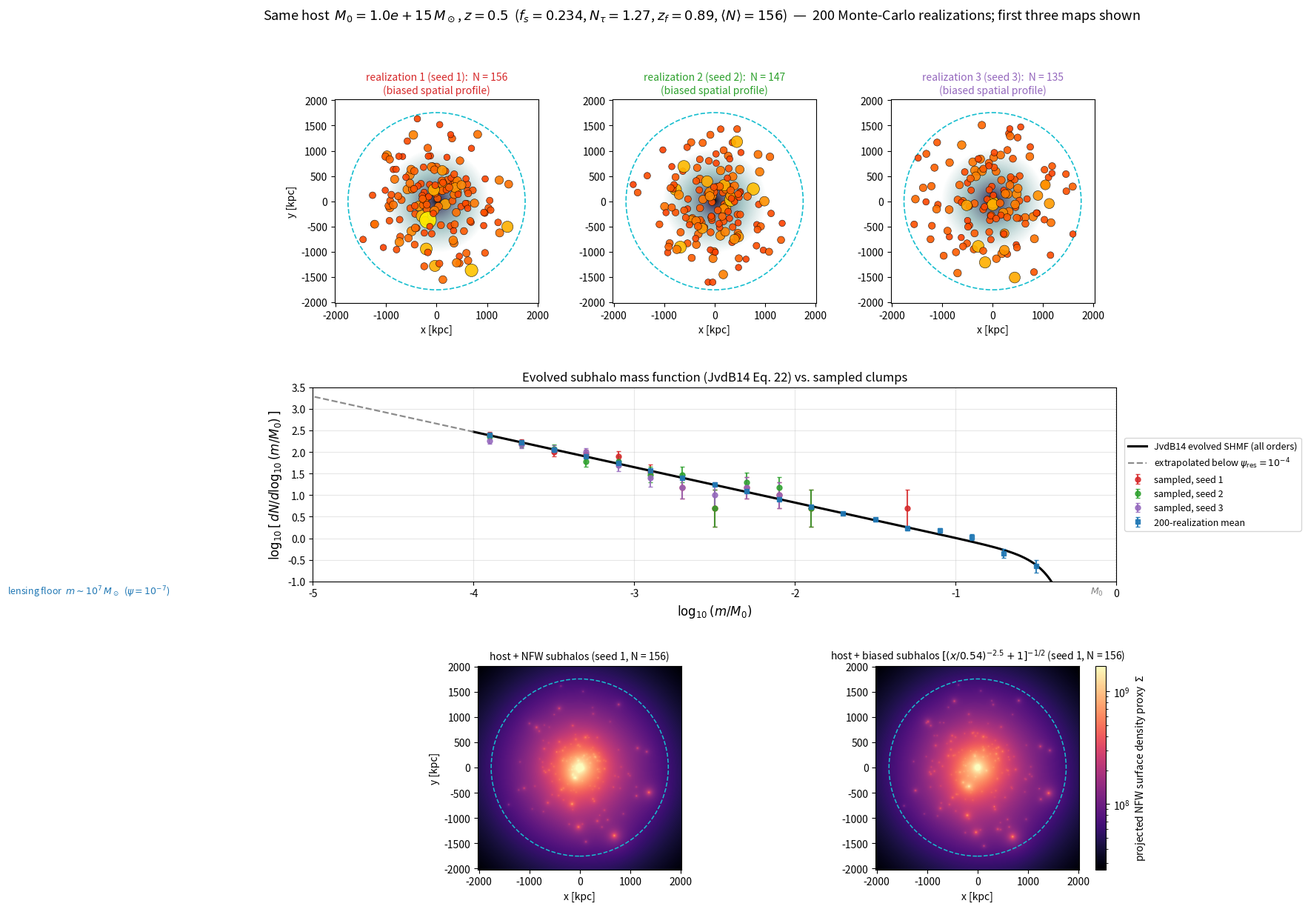

Source code (Python): (Note: this script raises an exception after producing the figure.)
"""
One host halo + its evolved subhalo population, drawn and plotted.

Physics lifted from the papers in papers/misc (no memory):
  - Evolved SHMF: Jiang & van den Bosch 2014 (1403.6827), Eq. (22):
        dN/dln(psi) = gamma * psi^alpha * exp(-beta * psi^omega),   psi = m/M0
    all-orders best fit: alpha = -0.82, (beta, omega) = (50, 4).
  - Normalization gamma from subhalo mass fraction fs, Eq. (23), psi_res = 1e-4.
  - fs from halo 'dynamical age' Ntau, Eq. (26): fs = 0.3563/Ntau^0.6 - 0.075.
  - Ntau, Eq. (24), uses tau_dyn (Eq. 2, Bryan & Norman 1998 Delta_vir) and the
    formation redshift zform from the Giocoli+2012 model, Eq. (25).

Spatial placement is the spec's first-pass proxy (subhalos trace the host NFW;
sec 2b). Concentration is a field c(M,z) (Duffy+2008) used for host and clumps.

This is a standalone sanity render -- it does NOT touch the C++ pipeline.
"""
import numpy as np
import matplotlib.pyplot as plt
from matplotlib.colors import LogNorm
from scipy.special import gamma as Gamma, gammaincc
from scipy.integrate import quad
from scipy.optimize import brentq

# ---------------------------------------------------------------- cosmology
# matches the project (python/diagnostics.py, python_bindings.cpp defaults)
Om, OL = 0.315, 0.685
sigma8, ns, h = 0.811, 0.965, 0.674
rho_crit0 = 277.394 * h**2          # Msun / kpc^3  (code's internal constant)
rho_m0    = Om * rho_crit0          # mean matter density today, Msun/kpc^3
H0_inv_Gyr = 9.778 / h              # 1/H0 in Gyr

def E(z):  return np.sqrt(Om*(1+z)**3 + OL)
def Omz(z): return Om*(1+z)**3 / E(z)**2

def Dvir(z):                         # Bryan & Norman 1998, wrt critical density
    d = Omz(z) - 1.0
    return 18*np.pi**2 + 82*d - 39*d**2

def growth(z):                       # linear growth D(z), normalized D(0)=1
    integ = lambda zp: (1+zp)/E(zp)**3
    num, _ = quad(integ, z, np.inf)
    den, _ = quad(integ, 0, np.inf)
    return (E(z)*num) / (E(0)*den)

def lookback_Gyr(z):                 # lookback time to redshift z
    val, _ = quad(lambda zp: 1.0/((1+zp)*E(zp)), 0, z)
    return H0_inv_Gyr * val

def tau_dyn_Gyr(z):                  # JvdB14 Eq. (2): dynamical time
    return 1.628/h * (Dvir(z)/178.0)**(-0.5) * (E(z))**(-1.0)

# ----------------------------------------------- mass variance sigma(M)
# Eisenstein & Hu 1998 no-wiggle transfer function -> P(k) -> sigma(R)
def T_EH98(k):                       # k in 1/Mpc (physical), no-wiggle form
    Ob = 0.0493
    theta = 2.728/2.7
    Omh2, Obh2 = Om*h*h, Ob*h*h
    s = 44.5*np.log(9.83/Omh2) / np.sqrt(1+10*Obh2**0.75)   # sound horizon, Mpc
    alpha_g = 1 - 0.328*np.log(431*Omh2)*Ob/Om + 0.38*np.log(22.3*Omh2)*(Ob/Om)**2
    Gamma_eff = Om*h*(alpha_g + (1-alpha_g)/(1+(0.43*k*s*h)**4))
    q = k/h * theta**2 / Gamma_eff
    L0 = np.log(2*np.e + 1.8*q)
    C0 = 14.2 + 731.0/(1+62.5*q)
    return L0/(L0 + C0*q*q)

def _sigma2_R(R_Mpc):                # R in Mpc/h -> top-hat variance (unnormalized)
    R = R_Mpc/h                      # Mpc
    def integrand(lnk):
        k = np.exp(lnk)
        x = k*R
        W = 3*(np.sin(x)-x*np.cos(x))/x**3
        Pk = k**ns * T_EH98(k)**2
        return (k**3*Pk)/(2*np.pi**2) * W**2
    val, _ = quad(integrand, np.log(1e-4), np.log(1e3), limit=200)
    return val

_norm = sigma8**2 / _sigma2_R(8.0)   # fix amplitude so sigma(8 Mpc/h)=sigma8

def sigma_M(M):                      # M in Msun ; top-hat radius from rho_m0
    R_kpc = (3*M/(4*np.pi*rho_m0))**(1/3)         # comoving Lagrangian radius, kpc
    R_Mpc_over_h = R_kpc/1000.0*h                 # -> Mpc/h
    return np.sqrt(_norm*_sigma2_R(R_Mpc_over_h))

# --------------------------------------------------- formation redshift (Eq. 25)
def z_form(M0, z0, f=0.5):
    dc0 = 1.686/growth(z0)
    af  = 0.815*np.exp(-2*f**3)/f**0.707
    wf  = np.sqrt(2*np.log(af+1))
    rhs = dc0 + wf*np.sqrt(sigma_M(f*M0)**2 - sigma_M(M0)**2)
    g   = lambda zf: 1.686/growth(zf) - rhs       # solve dc(zf)=rhs
    return brentq(g, z0, 30.0)

def N_tau(M0, z0):                   # Eq. (24): dynamical age
    zf = z_form(M0, z0)
    t0, tf = lookback_Gyr(z0), lookback_Gyr(zf)
    val, _ = quad(lambda z: 1.0/(tau_dyn_Gyr(z)*(1+z)*E(z)) * H0_inv_Gyr,
                  z0, zf)            # change var dt = H0_inv/((1+z)E) dz
    return val, zf

# ----------------------------------------------- evolved SHMF (JvdB14 Eq.22/23)
ALPHA, BETA, OMEGA, PSI_RES = -0.82, 50.0, 4.0, 1e-4
def gamma_norm(fs):                  # Eq. (23)
    s = (1+ALPHA)/OMEGA
    denom = Gamma(s)*(gammaincc(s, BETA*PSI_RES**OMEGA) - gammaincc(s, BETA))
    return OMEGA*BETA**s/denom * fs
def dN_dlnpsi(psi, gamma):
    return gamma*psi**ALPHA*np.exp(-BETA*psi**OMEGA)

# ----------------------------------------------- concentration & NFW geometry
def conc(M, z):                      # Duffy+2008 (200c)
    return 5.71*(M/(2e12/h))**(-0.084)*(1+z)**(-0.47)
def r200_kpc(M, z):
    return (3*M/(4*np.pi*200*E(z)**2*rho_crit0))**(1/3)

def sample_nfw_radii(n, rs, c, rng):
    # Draw 3D radii from host NFW mass profile
    if n == 0:
        return np.array([])
    mu = lambda x: np.log(1+x) - x/(1+x)
    u  = rng.uniform(0, 1, n)
    target = u*mu(c)
    out = np.empty(n)
    for i, t in enumerate(target):
        out[i] = brentq(lambda x: mu(x)-t, 1e-6, c)*rs
    return out

def sample_biased_radii(n, rs, c, rng):
    # Draw 3D radii from host NFW profile modified by the SatGen radial bias function
    # B(x) = 1 / sqrt( (x/0.54)**(-2.5) + 1.0 ) where x = r/rvir
    if n == 0:
        return np.array([])
    lx = np.linspace(np.log(1e-6), np.log(1.0), 4000)
    x_grid = np.exp(lx)
    B_bias = 1.0 / np.sqrt((x_grid / 0.54)**(-2.5) + 1.0)
    integrand = (x_grid**2 / (1.0 + c * x_grid)**2) * B_bias
    cdf = np.cumsum(integrand)
    cdf /= cdf[-1]
    u = rng.uniform(0, 1, n)
    x_sampled = np.exp(np.interp(u, cdf, lx))
    return x_sampled * (rs * c)


# =====================================================================  RUN
M0, z0 = 1e15, 0.5                    # one massive cluster-scale lens at z=0.5
psi_min, psi_max = PSI_RES, 1.0      # clump range: JvdB resolution .. M0

# host-level quantities (same for every realization)
Nt, zf = N_tau(M0, z0)
fs = 0.3563/Nt**0.6 - 0.075
g  = gamma_norm(fs)
Nmean, _ = quad(lambda lp: dN_dlnpsi(np.exp(lp), g), np.log(psi_min), np.log(psi_max))
cH  = conc(M0, z0)
r200H = r200_kpc(M0, z0); rsH = r200H/cH

# Larger-host comparison for the high-mass tail of the SHMF.
comparison_masses = [1e14, 3e14, M0, 3e15]
host_comparison = []
for Mh in comparison_masses:
    Nt_h, zf_h = N_tau(Mh, z0)
    fs_h = 0.3563/Nt_h**0.6 - 0.075
    g_h = gamma_norm(fs_h)
    N_h, _ = quad(lambda lp: dN_dlnpsi(np.exp(lp), g_h),
                  np.log(psi_min), np.log(psi_max))
    N_tail_h, _ = quad(lambda lp: dN_dlnpsi(np.exp(lp), g_h),
                       np.log(0.1), np.log(psi_max))
    host_comparison.append((Mh, Nt_h, zf_h, fs_h, g_h, N_h, N_tail_h))

# inverse-CDF table for sampling subhalo masses from dN/dlnpsi
lp  = np.linspace(np.log(psi_min), np.log(psi_max), 4000)
cdf = np.cumsum(dN_dlnpsi(np.exp(lp), g)); cdf /= cdf[-1]

def realize(seed):
    """One Monte-Carlo realization of the host's subhalo population."""
    rng  = np.random.default_rng(seed)
    Nsub = rng.poisson(Nmean)                                  # shot noise (grand-canonical)
    psi  = np.exp(np.interp(rng.uniform(0, 1, Nsub), cdf, lp)) # clump masses
    m    = psi*M0
    cth  = rng.uniform(-1, 1, Nsub)
    ph   = rng.uniform(0, 2*np.pi, Nsub)
    
    # Spawn synchronized generators to align the radial percentile u
    rng_nfw = np.random.default_rng(seed + 1000)
    rng_biased = np.random.default_rng(seed + 1000)
    
    r3d_nfw = sample_nfw_radii(Nsub, rsH, cH, rng_nfw)
    r3d_biased = sample_biased_radii(Nsub, rsH, cH, rng_biased)
    
    xs_nfw = r3d_nfw*np.sqrt(1-cth**2)*np.cos(ph)
    ys_nfw = r3d_nfw*np.sqrt(1-cth**2)*np.sin(ph)
    
    xs_biased = r3d_biased*np.sqrt(1-cth**2)*np.cos(ph)
    ys_biased = r3d_biased*np.sqrt(1-cth**2)*np.sin(ph)
    
    return m, xs_nfw, ys_nfw, xs_biased, ys_biased, Nsub


seeds = list(range(1, 201))
reals = [realize(s) for s in seeds]
shown = list(zip(seeds[:3], reals[:3]))
cols  = ['tab:red', 'tab:green', 'tab:purple']

print(f"host M0={M0:.1e} Msun  z0={z0}")
print(f"zform={zf:.2f}  Ntau={Nt:.2f}  fs={fs:.3f}  gamma={g:.4f}")
drawn_N = np.array([r[5] for r in reals])
drawn_tail = np.array([int(np.sum(r[0]/M0 > 0.1)) for r in reals])
print(f"<Nsub>(psi>{psi_min:g})={Nmean:.1f}  ->  drawn N mean={drawn_N.mean():.1f} "
      f"std={drawn_N.std(ddof=1):.1f}  first 3={drawn_N[:3].tolist()}")
print(f"drawn N(psi>0.1): total={drawn_tail.sum()} mean={drawn_tail.mean():.3f} "
      f"nonzero realizations={np.count_nonzero(drawn_tail)}/{len(reals)}  first 3={drawn_tail[:3].tolist()}")
print(f"host r200={r200H:.0f} kpc  c={cH:.2f}  rs={rsH:.0f} kpc")
print("larger-host comparison at same z0:")
for Mh, Nt_h, zf_h, fs_h, g_h, N_h, N_tail_h in host_comparison:
    print(f"  M0={Mh:.1e}: zform={zf_h:.2f} Ntau={Nt_h:.2f} fs={fs_h:.3f} "
          f"<Nsub>={N_h:.1f} <Nsub>(psi>0.1)={N_tail_h:.3f}")

# ================================================================  PLOT
fig = plt.figure(figsize=(14, 13.5))
gs  = fig.add_gridspec(3, 6, height_ratios=[1.05, 1.0, 1.05],
                       hspace=0.42, wspace=0.28)

# NFW projected surface density (Wright & Brainerd 2000), arbitrary units
def nfw_sigma(x):
    x = np.maximum(x, 1e-4)
    out = np.empty_like(x)
    lo, hi, eq = x < 1-1e-6, x > 1+1e-6, np.abs(x-1) <= 1e-6
    xl, xh = x[lo], x[hi]
    out[lo] = (1 - 2/np.sqrt(1-xl**2)*np.arctanh(np.sqrt((1-xl)/(1+xl))))/(xl**2-1)
    out[hi] = (1 - 2/np.sqrt(xh**2-1)*np.arctan(np.sqrt((xh-1)/(xh+1))))/(xh**2-1)
    out[eq] = 1.0/3.0
    return out

def nfw_rhos(M, rs, c):
    mu = np.log(1+c) - c/(1+c)
    return M/(4*np.pi*rs**3*mu)

def projected_nfw_sigma(R, rs, rhos):
    return 2*rhos*rs*nfw_sigma(R/rs)

L = 1.15*r200H
gx = np.linspace(-L, L, 400); X, Y = np.meshgrid(gx, gx)
rhosH = nfw_rhos(M0, rsH, cH)
Sig = projected_nfw_sigma(np.sqrt(X**2+Y**2), rsH, rhosH)

# ---- top row: three realizations of the projected map -----------------------
for k, ((seed, (m, xs_nfw, ys_nfw, xs_biased, ys_biased, Nsub)), col) in enumerate(zip(shown, cols)):
    ax = fig.add_subplot(gs[0, 2*k:2*k+2])
    ax.imshow(Sig, extent=[-L, L, -L, L], origin='lower',
              norm=LogNorm(vmin=Sig.min()*5, vmax=Sig.max()), cmap='bone_r')
    ax.scatter(xs_biased, ys_biased, s=30*(m/1e11)**(1/3)+8, c=np.log10(m), cmap='autumn',
               vmin=10, vmax=14, edgecolor='k', linewidth=0.4, alpha=0.9, zorder=3)
    ax.add_patch(plt.Circle((0, 0), r200H, fill=False, ec='tab:cyan', ls='--', lw=1.2))
    ax.set_xlim(-L, L); ax.set_ylim(-L, L); ax.set_aspect('equal')
    ax.set_title(f'realization {k+1} (seed {seed}):  N = {Nsub}\n(biased spatial profile)',
                 color=col, fontsize=10)
    ax.set_xlabel('x [kpc]')
    if k == 0: ax.set_ylabel('y [kpc]')
fig.text(0.5, 0.96, f'Same host  $M_0={M0:.1e}\\,M_\\odot$, $z={z0}$  '
         f'($f_s={fs:.3f}$, $N_\\tau={Nt:.2f}$, $z_f={zf:.2f}$, $\\langle N\\rangle={Nmean:.0f}$)'
         '  —  200 Monte-Carlo realizations; first three maps shown', ha='center', fontsize=13)

# ---- middle row: SHMF in JvdB native form, log[dN/dlog psi] vs log psi ------
LN10 = np.log(10.0)
ax = fig.add_subplot(gs[1, :])
# analytic curve  dN/dlog10(psi) = ln10 * dN/dln(psi)
lpc = np.linspace(-4, 0, 400)                       # calibrated range
lpe = np.linspace(-7, -4, 120)                      # extrapolation to lensing floor
ax.plot(lpc, np.log10(LN10*dN_dlnpsi(10**lpc, g)), 'k-', lw=2.2,
        label=r'JvdB14 evolved SHMF (all orders)')
ax.plot(lpe, np.log10(LN10*dN_dlnpsi(10**lpe, g)), color='0.55', ls='--', lw=1.6,
        label=r'extrapolated below $\psi_{\rm res}=10^{-4}$')
# sampled points from the first three realizations, in log[dN/dlog psi]
edges = np.linspace(-4, 0, 21); dlog = np.diff(edges); ctr = 0.5*(edges[:-1]+edges[1:])
for (seed, (m, *_)), col in zip(shown, cols):
    cnt, _ = np.histogram(np.log10(m/M0), bins=edges)
    ok = cnt > 0
    y  = np.log10(cnt[ok]/dlog[ok])
    yerr = 0.434/np.sqrt(cnt[ok])                   # dex error from sqrt(N)
    ax.errorbar(ctr[ok], y, yerr=yerr, fmt='o', color=col, ms=5, capsize=2,
                alpha=0.85, label=f'sampled, seed {seed}')
all_psi = np.concatenate([r[0]/M0 for r in reals])
cnt_all, _ = np.histogram(np.log10(all_psi), bins=edges)
ok_all = cnt_all > 0
y_all = np.log10((cnt_all[ok_all]/len(reals))/dlog[ok_all])
yerr_all = 0.434/np.sqrt(cnt_all[ok_all])
ax.errorbar(ctr[ok_all], y_all, yerr=yerr_all, fmt='s', color='tab:blue',
            ms=4, capsize=2, alpha=0.9, label='200-realization mean')
ax.axvline(-7, color='tab:blue', ls=':', lw=1.5)
ax.text(-6.9, -1.3, r'lensing floor  $m\sim10^7\,M_\odot$  ($\psi=10^{-7}$)',
        color='tab:blue', fontsize=9)
ax.axvline(0, color='gray', ls=':', lw=1)
ax.text(-0.08, -1.3, r'$M_0$', color='gray', fontsize=9, ha='right')
ax.set_xlabel(r'$\log_{10}(m/M_0)$', fontsize=12)
ax.set_ylabel(r'$\log_{10}\left[\,dN/d\log_{10}(m/M_0)\,\right]$', fontsize=12)
ax.set_title('Evolved subhalo mass function (JvdB14 Eq. 22) vs. sampled clumps')
ax.set_xlim(-5, 0); ax.set_ylim(-1, 3.5); ax.grid(alpha=0.3)
ax.legend(fontsize=9, ncol=1, loc='center left', bbox_to_anchor=(1.01, 0.5),
          borderaxespad=0.0)

# ---- bottom row: host + NFW subhalos vs host + biased subhalos -----------
seed0, (m0, xs0_nfw, ys0_nfw, xs0_biased, ys0_biased, N0) = shown[0]

Sig_sub_nfw = np.zeros_like(Sig)
Sig_sub_biased = np.zeros_like(Sig)

for mi, xi_n, yi_n, xi_b, yi_b in zip(m0, xs0_nfw, ys0_nfw, xs0_biased, ys0_biased):
    ci = conc(mi, z0)
    r200i = r200_kpc(mi, z0)
    rsi = r200i/ci
    rhosi = nfw_rhos(mi, rsi, ci)
    
    # Accumulate NFW
    Ri_n = np.sqrt((X-xi_n)**2 + (Y-yi_n)**2)
    Sig_sub_nfw += projected_nfw_sigma(Ri_n, rsi, rhosi)
    
    # Accumulate Biased
    Ri_b = np.sqrt((X-xi_b)**2 + (Y-yi_b)**2)
    Sig_sub_biased += projected_nfw_sigma(Ri_b, rsi, rhosi)

Sig_total_nfw = Sig + Sig_sub_nfw
Sig_total_biased = Sig + Sig_sub_biased

field_norm = LogNorm(vmin=np.percentile(Sig, 1), 
                     vmax=max(np.percentile(Sig_total_nfw, 99.9), np.percentile(Sig_total_biased, 99.9)))

for ax, field, title in [
    (fig.add_subplot(gs[2, :3]), Sig_total_nfw, f'host + NFW subhalos (seed {seed0}, N = {N0})'),
    (fig.add_subplot(gs[2, 3:]), Sig_total_biased, r'host + biased subhalos $[(x/0.54)^{-2.5}+1]^{-1/2}$' + f' (seed {seed0}, N = {N0})'),
]:
    im = ax.imshow(field, extent=[-L, L, -L, L], origin='lower',
                   norm=field_norm, cmap='magma')
    ax.add_patch(plt.Circle((0, 0), r200H, fill=False, ec='tab:cyan', ls='--', lw=1.1))
    ax.set_xlim(-L, L); ax.set_ylim(-L, L); ax.set_aspect('equal')
    ax.set_title(title, fontsize=10)
    ax.set_xlabel('x [kpc]')
fig.axes[-2].set_ylabel('y [kpc]')
cbar = fig.colorbar(im, ax=fig.axes[-2:], fraction=0.026, pad=0.02)
cbar.set_label(r'projected NFW surface density proxy  $\Sigma$')

out = 'plots/subhalo_demo.png'
fig.savefig(out, dpi=140, bbox_inches='tight')
print('wrote', out)
